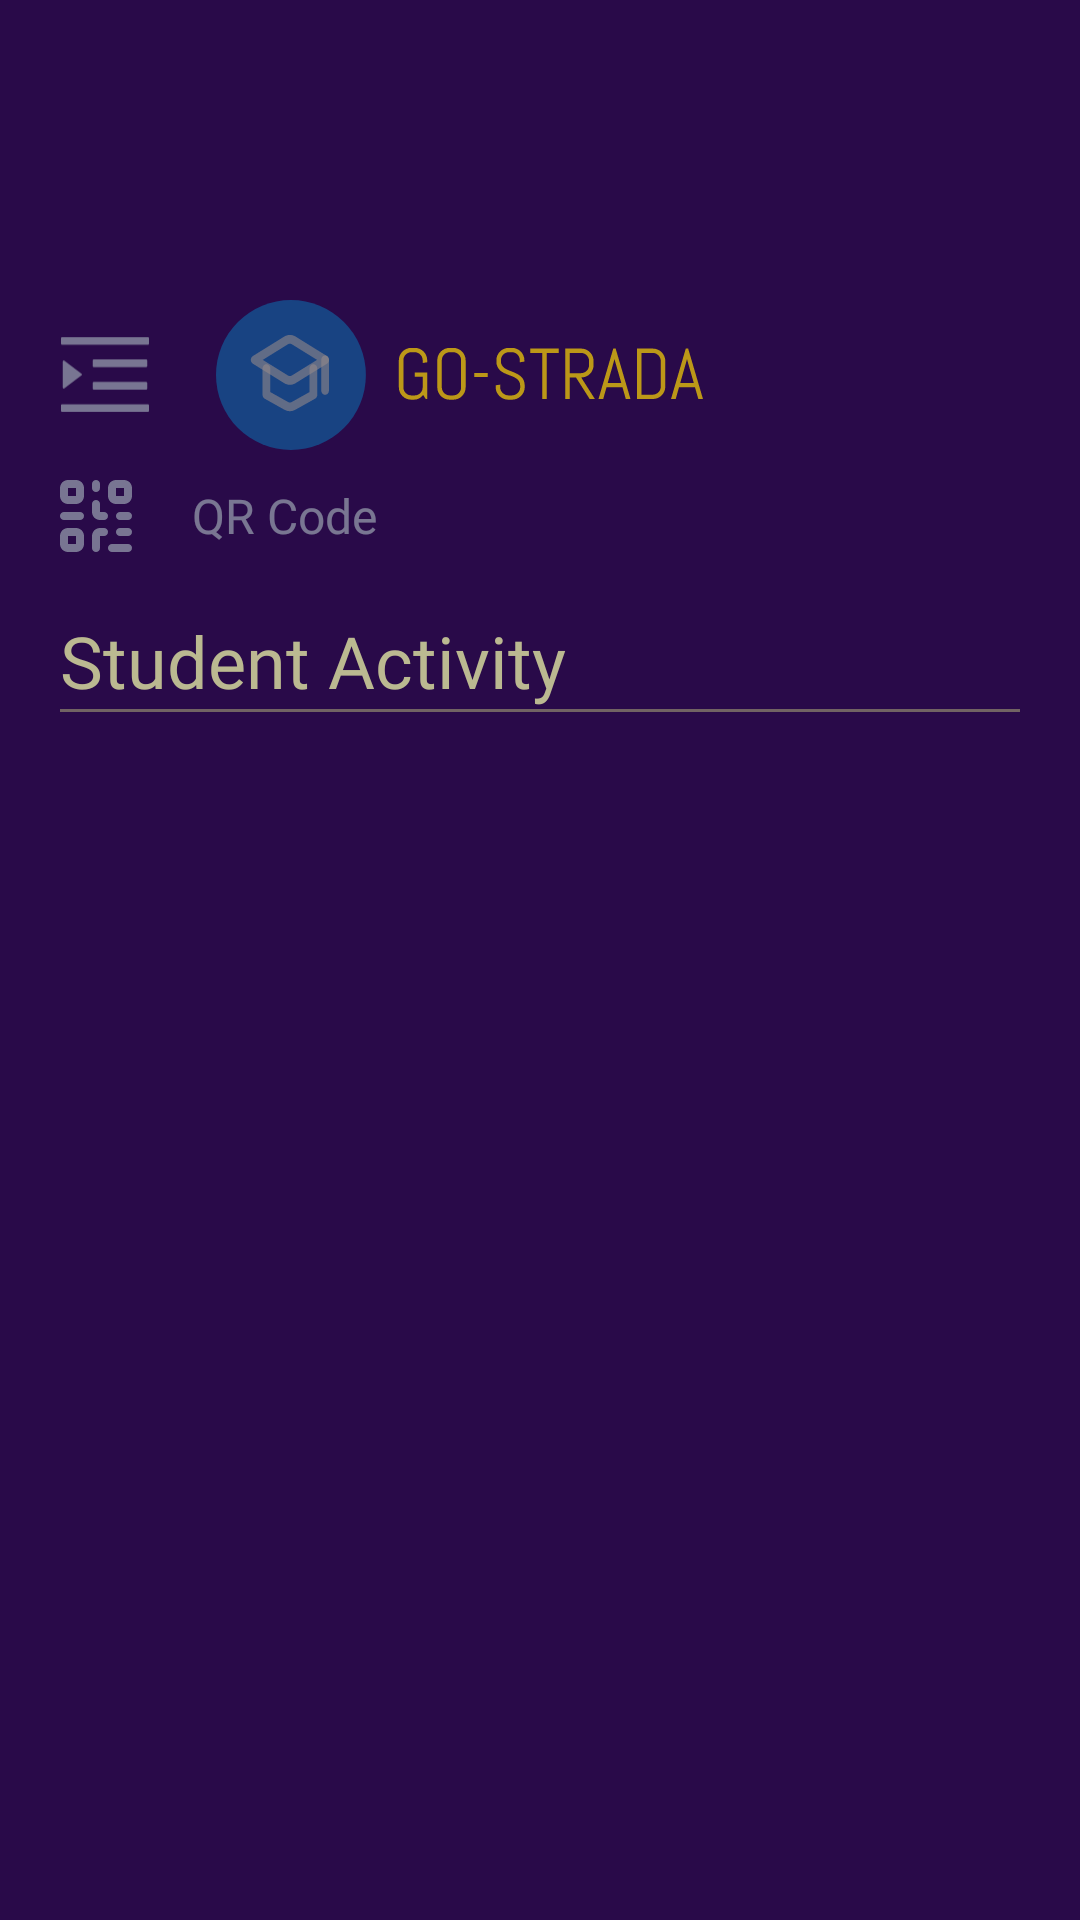

Layout XML and referenced resources for this Android screen:
<!-- AndroidManifest.xml: application theme AppTheme -->
<!-- res/layout/nav_header.xml -->
<?xml version="1.0" encoding="utf-8"?>
<LinearLayout xmlns:android="http://schemas.android.com/apk/res/android"
    android:orientation="vertical"
    android:layout_width="match_parent"
    android:layout_height="280dp"
    android:background="@color/violet">

    <LinearLayout
        android:layout_width="match_parent"
        android:layout_height="wrap_content"
        android:layout_marginTop="100dp"
        android:layout_marginStart="20dp"
        android:orientation="horizontal">

        <ImageView
            android:layout_width="30dp"
            android:layout_height="29dp"
            android:src="@drawable/ic_menu_close"
            android:layout_gravity="start|center"
            android:contentDescription="@string/menu_open"/>

        <ImageView
            android:layout_width="166dp"
            android:layout_height="50dp"
            android:src="@drawable/ic_lg_login"
            android:layout_marginStart="20dp"
            android:contentDescription="@string/app_name"/>

    </LinearLayout>

    <LinearLayout
        android:layout_width="match_parent"
        android:layout_height="wrap_content"
        android:layout_marginTop="10dp"
        android:layout_marginStart="20dp"
        android:orientation="horizontal">

        <androidx.constraintlayout.utils.widget.ImageFilterView
            android:layout_width="24dp"
            android:layout_height="24dp"
            android:src="@drawable/ic_qr_code"
            android:contentDescription="@string/qr_code"/>

        <TextView
            android:layout_width="wrap_content"
            android:layout_height="wrap_content"
            android:layout_marginStart="20dp"
            android:text="@string/qr_code"
            android:fontFamily="@font/poppins"
            android:textSize="16sp"
            android:layout_gravity="center"
            android:textColor="@color/edge_water50"/>

    </LinearLayout>

    <TextView
        android:layout_width="wrap_content"
        android:layout_height="wrap_content"
        android:layout_marginTop="20dp"
        android:layout_marginStart="20dp"
        android:textColor="@color/heathered_gray"
        android:fontFamily="@font/poppins"
        android:text="@string/student_activity"
        android:textSize="24sp"/>

    <View
        android:layout_width="match_parent"
        android:layout_height="1dp"
        android:background="@color/scorpion"
        android:layout_marginStart="20dp"
        android:layout_marginEnd="20dp"/>

</LinearLayout>
<!-- resources referenced by this layout -->
<resources>
  <color name="edge_water50">#80C9E1DC</color>
  <color name="heathered_gray">#BBB991</color>
  <color name="scorpion">#716363</color>
  <color name="violet">#290A49</color>
  <!-- drawable ic_lg_login: vector/xml drawable (drawable-v24, 10197 chars, omitted) -->
  <!-- drawable ic_menu_close (drawable-v24) -->
  <vector xmlns:android="http://schemas.android.com/apk/res/android"
      android:width="24dp"
      android:height="21dp"
      android:viewportWidth="24"
      android:viewportHeight="21">
    <path
        android:pathData="M8.9531,8.5176H23.0156C23.1445,8.5176 23.25,8.4156 23.25,8.291V6.7051C23.25,6.5805 23.1445,6.4785 23.0156,6.4785H8.9531C8.8242,6.4785 8.7188,6.5805 8.7188,6.7051V8.291C8.7188,8.4156 8.8242,8.5176 8.9531,8.5176ZM8.7188,14.2949C8.7188,14.4195 8.8242,14.5215 8.9531,14.5215H23.0156C23.1445,14.5215 23.25,14.4195 23.25,14.2949V12.709C23.25,12.5844 23.1445,12.4824 23.0156,12.4824H8.9531C8.8242,12.4824 8.7188,12.5844 8.7188,12.709V14.2949ZM23.4844,0.5313H0.5156C0.3867,0.5313 0.2813,0.6332 0.2813,0.7578V2.3438C0.2813,2.4684 0.3867,2.5703 0.5156,2.5703H23.4844C23.6133,2.5703 23.7188,2.4684 23.7188,2.3438V0.7578C23.7188,0.6332 23.6133,0.5313 23.4844,0.5313ZM23.4844,18.4297H0.5156C0.3867,18.4297 0.2813,18.5316 0.2813,18.6562V20.2422C0.2813,20.3668 0.3867,20.4688 0.5156,20.4688H23.4844C23.6133,20.4688 23.7188,20.3668 23.7188,20.2422V18.6562C23.7188,18.5316 23.6133,18.4297 23.4844,18.4297ZM1.1719,14.1845L5.751,10.6982C5.7818,10.6748 5.8067,10.6449 5.8239,10.6108C5.841,10.5767 5.8499,10.5393 5.8499,10.5014C5.8499,10.4635 5.841,10.4261 5.8239,10.392C5.8067,10.3579 5.7818,10.328 5.751,10.3046L1.1719,6.8155C1.002,6.6852 0.75,6.8014 0.75,7.0109V13.9862C0.75,14.0335 0.7637,14.0799 0.7897,14.12C0.8156,14.1601 0.8527,14.1923 0.8967,14.213C0.9408,14.2337 0.9899,14.242 1.0386,14.2369C1.0872,14.2319 1.1334,14.2137 1.1719,14.1845Z"
        android:fillColor="#C9E1DC"
        android:fillAlpha="0.5"/>
  </vector>
  <!-- drawable ic_qr_code: vector/xml drawable (drawable-v24, 3396 chars, omitted) -->
  <string name="app_name">Go-Strada</string>
  <string name="menu_open">Menu Open</string>
  <string name="qr_code">QR Code</string>
  <string name="student_activity">Student Activity</string>
  <style name="AppTheme" parent="Theme.MaterialComponents.Light.NoActionBar">
          <item name="colorPrimary">@color/colorPrimary</item>
          <item name="colorPrimaryDark">@color/colorPrimaryDark</item>
          <item name="colorAccent">@color/colorAccent</item>
      </style>
  <color name="colorPrimary">#008577</color>
  <color name="colorPrimaryDark">#00574B</color>
  <color name="colorAccent">#D81B60</color>
</resources>
